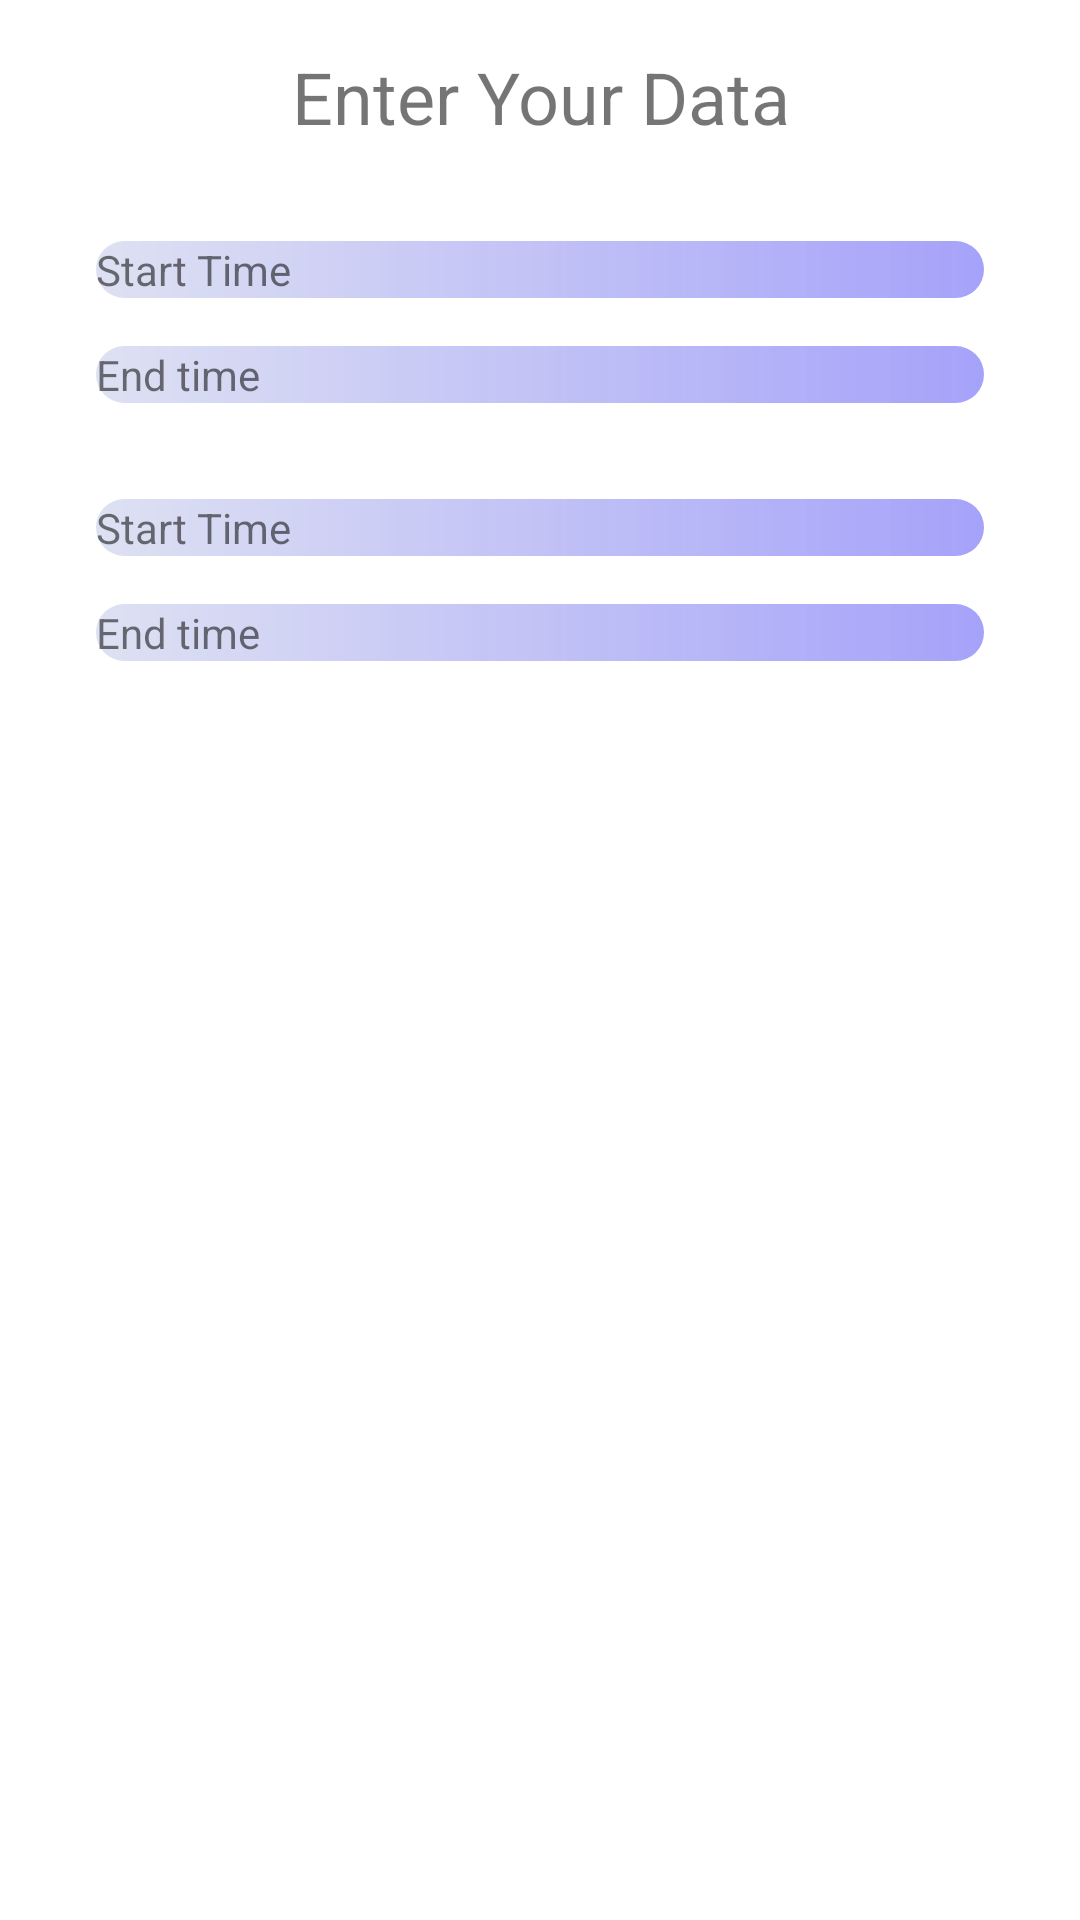

Produce the Android XML layout that renders to this screen, including the resource entries it uses.
<!-- AndroidManifest.xml: application theme Theme.WeatherForecast -->
<!-- res/layout/custom_dailog_add_alert.xml -->
<?xml version="1.0" encoding="utf-8"?>
<layout xmlns:android="http://schemas.android.com/apk/res/android"
    xmlns:app="http://schemas.android.com/apk/res-auto">

    <data>

    </data>

    <androidx.constraintlayout.widget.ConstraintLayout
        android:id="@+id/viewGroup"
        android:layout_width="match_parent"
        android:layout_height="wrap_content">

        <TextView
            android:id="@+id/Alert"
            android:layout_width="match_parent"
            android:layout_height="wrap_content"
            android:textSize="24sp"
            android:gravity="center"
            android:layout_margin="16dp"
            android:text="Enter Your Data"
            app:layout_constraintTop_toTopOf="parent"
            app:layout_constraintLeft_toLeftOf="parent"
            app:layout_constraintRight_toRightOf="parent" />

        <TextView
            android:id="@+id/sTime"
            android:layout_width="0dp"
            android:layout_height="wrap_content"
            android:layout_margin="32dp"
            android:background="@drawable/custom_btn_dailog_gps_or_maps"
            android:text="Start Time"
            app:layout_constraintLeft_toLeftOf="parent"
            app:layout_constraintRight_toRightOf="parent"
            app:layout_constraintTop_toBottomOf="@id/Alert" />

        <TextView
            android:id="@+id/eTime"
            android:layout_width="0dp"
            android:layout_height="wrap_content"
            android:layout_marginLeft="32dp"
            android:layout_marginTop="16dp"
            android:layout_marginRight="32dp"
            android:background="@drawable/custom_btn_dailog_gps_or_maps"
            android:text="End time"
            app:layout_constraintLeft_toLeftOf="parent"
            app:layout_constraintRight_toRightOf="parent"
            app:layout_constraintTop_toBottomOf="@id/sTime" />
        <TextView
            android:id="@+id/sDate"
            android:layout_width="0dp"
            android:layout_height="wrap_content"
            android:layout_margin="32dp"
            android:background="@drawable/custom_btn_dailog_gps_or_maps"
            android:text="Start Time"
            app:layout_constraintLeft_toLeftOf="parent"
            app:layout_constraintRight_toRightOf="parent"
            app:layout_constraintTop_toBottomOf="@id/eTime" />

        <TextView
            android:id="@+id/eDate"
            android:layout_width="0dp"
            android:layout_height="wrap_content"
            android:layout_marginLeft="32dp"
            android:layout_marginTop="16dp"
            android:layout_marginRight="32dp"
            android:background="@drawable/custom_btn_dailog_gps_or_maps"
            android:text="End time"
            app:layout_constraintLeft_toLeftOf="parent"
            app:layout_constraintRight_toRightOf="parent"
            app:layout_constraintTop_toBottomOf="@id/sDate" />

    </androidx.constraintlayout.widget.ConstraintLayout>
</layout>
<!-- resources referenced by this layout -->
<resources>
  <!-- drawable custom_btn_dailog_gps_or_maps (drawable) -->
  <?xml version="1.0" encoding="utf-8"?>
  <shape xmlns:android="http://schemas.android.com/apk/res/android">
      <corners android:radius="30dp" />
      <gradient
          android:endColor="#601109F1"
          android:startColor="#2C3F51B5" />
  </shape>
  <style name="Theme.WeatherForecast" parent="Theme.MaterialComponents.DayNight.NoActionBar">
          
          <item name="colorPrimary">@color/primary</item>
          <item name="colorPrimaryVariant">@color/dark_primary</item>
          <item name="colorOnPrimary">@color/white</item>
  
          
          <item name="android:statusBarColor" tools:targetApi="l">?attr/colorPrimaryVariant</item>
          
      </style>
  <color name="primary">#3F51B5</color>
  <color name="dark_primary">#303F9F</color>
  <color name="white">#FFFFFFFF</color>
</resources>
